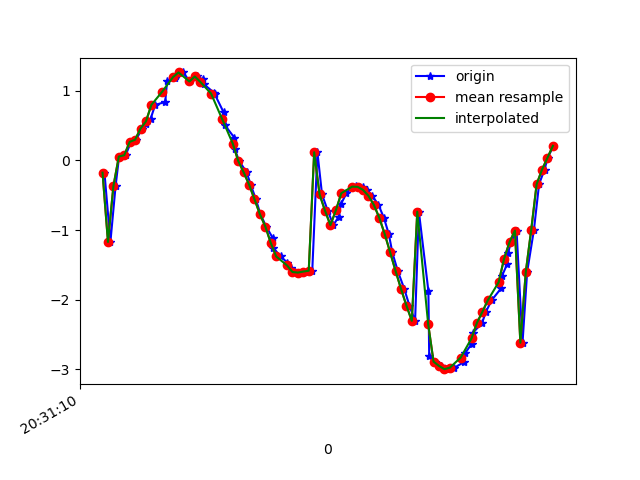

The file beside this chart, header and first rows:
1618777870127, 1473553977676796, -0.17615771, -4.236492, 8.835219
1618777870149, 1473553996907566, -1.171, -4.22, 8.767
1618777870168, 1473554016138336, -0.3702, -4.299, 8.799
1618777870181, 1473554035369106, 0.0554, -4.272, 8.82
1618777870205, 1473554054599876, 0.07477, -4.349, 8.782
1618777870225, 1473554073830646, 0.2665, -4.331, 8.787
1618777870244, 1473554093061416, 0.2972, -4.308, 8.797
1618777870265, 1473554112292186, 0.4574, -4.417, 8.736
1618777870280, 1473554131522956, 0.5245, -4.357, 8.763
1618777870297, 1473554150753726, 0.5955, -4.462, 8.705
1618777870314, 1473554169984496, 0.7978, -4.472, 8.684
1618777870351, 1473554189215266, 0.8386, -4.656, 8.583
1618777870358, 1473554208446036, 1.138, -5.012, 8.344
1618777870388, 1473554227676806, 1.183, -5.472, 8.043
1618777870392, 1473554246907576, 1.211, -6.113, 7.564
1618777870417, 1473554266138346, 1.264, -6.531, 7.197
1618777870442, 1473554285369116, 1.133, -6.955, 6.81
1618777870468, 1473554304599886, 1.205, -7.377, 6.338
1618777870489, 1473554323830656, 1.163, -7.74, 5.898
1618777870493, 1473554343061426, 1.095, -8.18, 5.285
1618777870531, 1473554362292196, 0.973, -8.69, 4.425
1618777870534, 1473554381522966, 0.9471, -8.986, 3.794
1618777870566, 1473554400753736, 0.6926, -9.425, 2.594
1618777870570, 1473554419984506, 0.5102, -9.583, 1.986
1618777870606, 1473554439215276, 0.3262, -9.671, 1.548
1618777870608, 1473554458446046, 0.1577, -9.742, 1.054
1618777870623, 1473554477676816, -0.006165, -9.789, 0.4599
1618777870651, 1473554496907586, -0.1698, -9.797, -0.1638
1618777870666, 1473554516138356, -0.3462, -9.759, -0.8273
1618777870685, 1473554535369126, -0.5572, -9.664, -1.53
1618777870702, 1473554554599896, -0.7721, -9.576, -1.937
1618777870723, 1473554573952434, -0.949, -9.546, -2.005
1618777870747, 1473554593183204, -1.111, -9.533, -1.981
1618777870750, 1473554612413974, -1.259, -9.511, -1.999
1618777870776, 1473554631644744, -1.379, -9.478, -2.075
1618777870801, 1473554650875514, -1.467, -9.429, -2.232
1618777870816, 1473554670106284, -1.55, -9.366, -2.433
1618777870831, 1473554689337054, -1.602, -9.297, -2.655
1618777870849, 1473554708567824, -1.611, -9.213, -2.926
1618777870877, 1473554727798594, -1.596, -9.113, -3.232
1618777870893, 1473554747029364, -1.584, -9.02, -3.489
1618777870912, 1473554766260134, 0.1176, -9.421, -2.697
1618777870929, 1473554785490904, -0.4892, -9.266, -3.153
1618777870950, 1473554804721674, -0.722, -9.204, -3.288
1618777870971, 1473554823952444, -0.9299, -9.163, -3.349
1618777870990, 1473554843183214, -0.8091, -9.214, -3.239
1618777870999, 1473554862413984, -0.6246, -9.313, -2.986
1618777871019, 1473554881644754, -0.4715, -9.432, -2.618
1618777871040, 1473554900875524, -0.3873, -9.536, -2.226
1618777871056, 1473554920106294, -0.3659, -9.603, -1.923
1618777871079, 1473554939337064, -0.3794, -9.649, -1.668
1618777871094, 1473554958567834, -0.4234, -9.699, -1.338
1618777871114, 1473554977798604, -0.5079, -9.751, -0.8409
1618777871137, 1473554997029374, -0.6381, -9.777, -0.1977
1618777871157, 1473555016260144, -0.8237, -9.752, 0.5004
1618777871175, 1473555035490914, -1.057, -9.669, 1.201
1618777871188, 1473555054721684, -1.32, -9.524, 1.895
1618777871208, 1473555073952454, -1.587, -9.307, 2.627
1618777871232, 1473555093183224, -1.843, -8.995, 3.424
1618777871251, 1473555112413994, -2.085, -8.55, 4.312
1618777871272, 1473555131644764, -2.304, -7.904, 5.316
... 27 more rows
